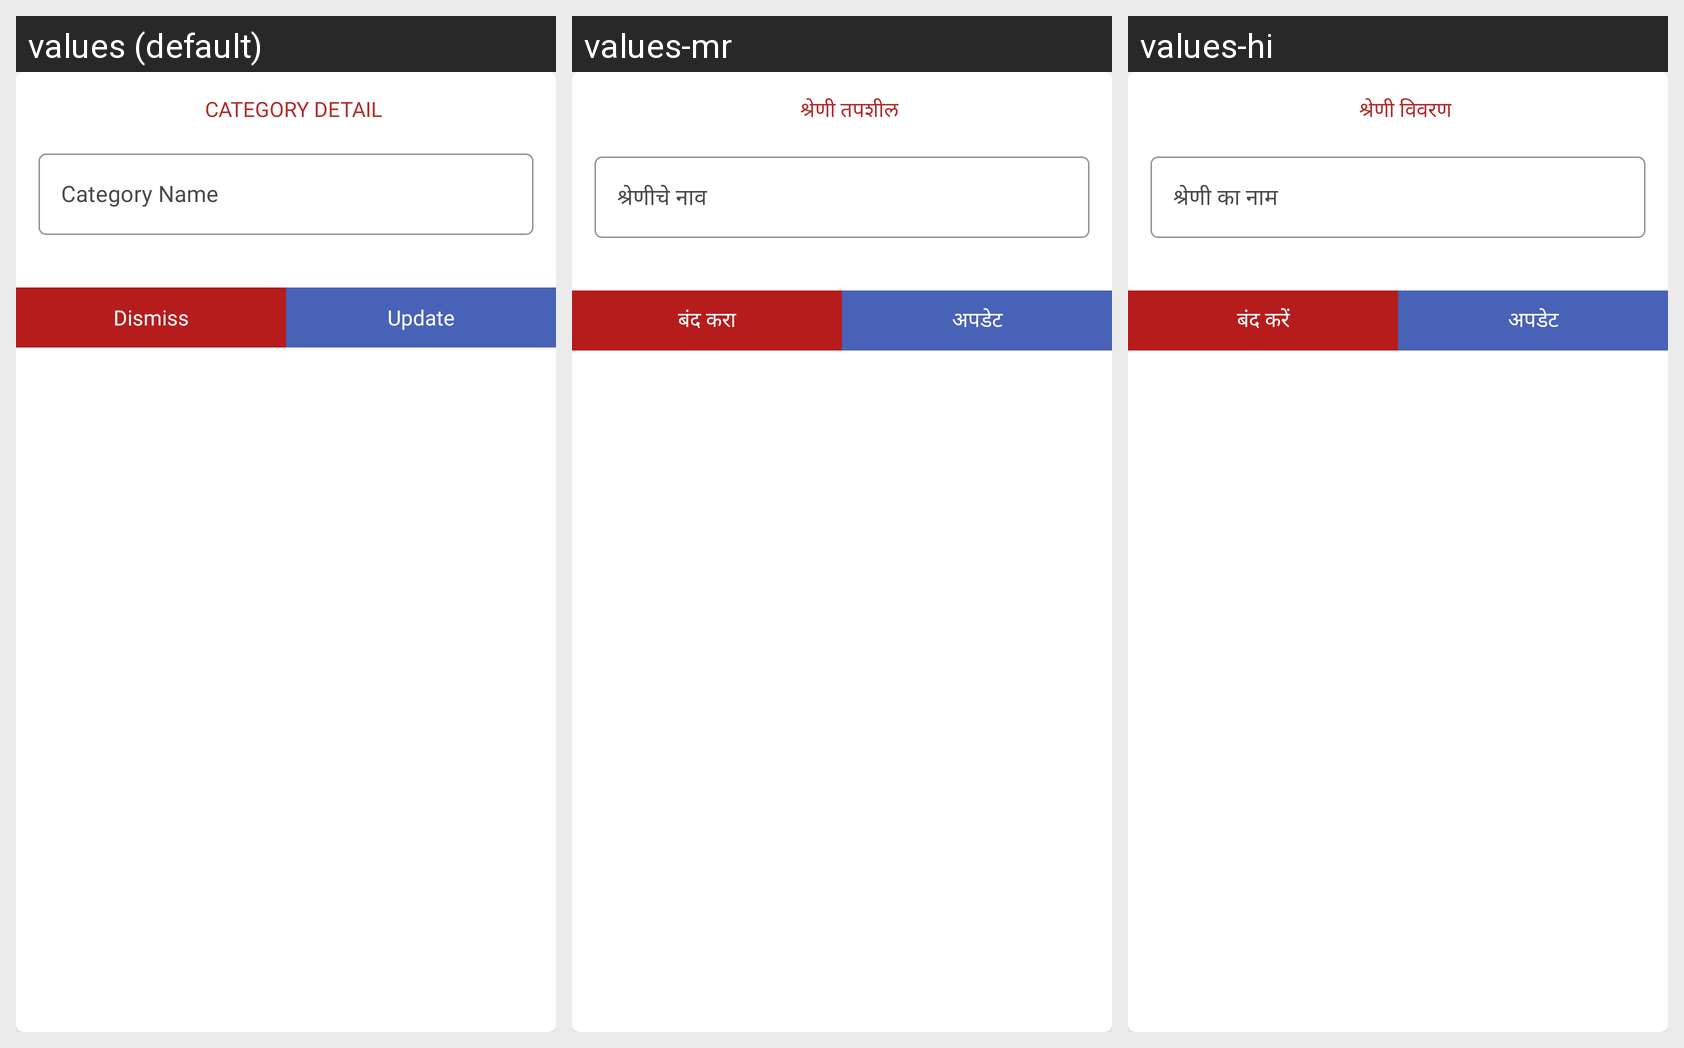

Strings drawn on this Android screen and how each of the app's shown locales translates them:
Android screen res/layout/update_category_dialog.xml rendered under 3 locales, left to right: values (default), values-mr, values-hi. Device: Nexus 5 (rendered at 1080×1920; each locale shown at half size, 540×960, under a caption strip naming it); theme AppTheme.
Strings drawn on this screen, with the default value and each locale's value (text and hints the layout hard-codes, and strings that could not be matched under every locale, appear in the picture but are not listed):

category_detail
  values: CATEGORY DETAIL
  values-mr: श्रेणी तपशील
  values-hi: श्रेणी विवरण

category_name
  values: Category Name
  values-mr: श्रेणीचे नाव
  values-hi: श्रेणी का नाम

ui_dismiss
  values: Dismiss
  values-mr: बंद करा
  values-hi: बंद करें

ui_update
  values: Update
  values-mr: अपडेट
  values-hi: अपडेट
